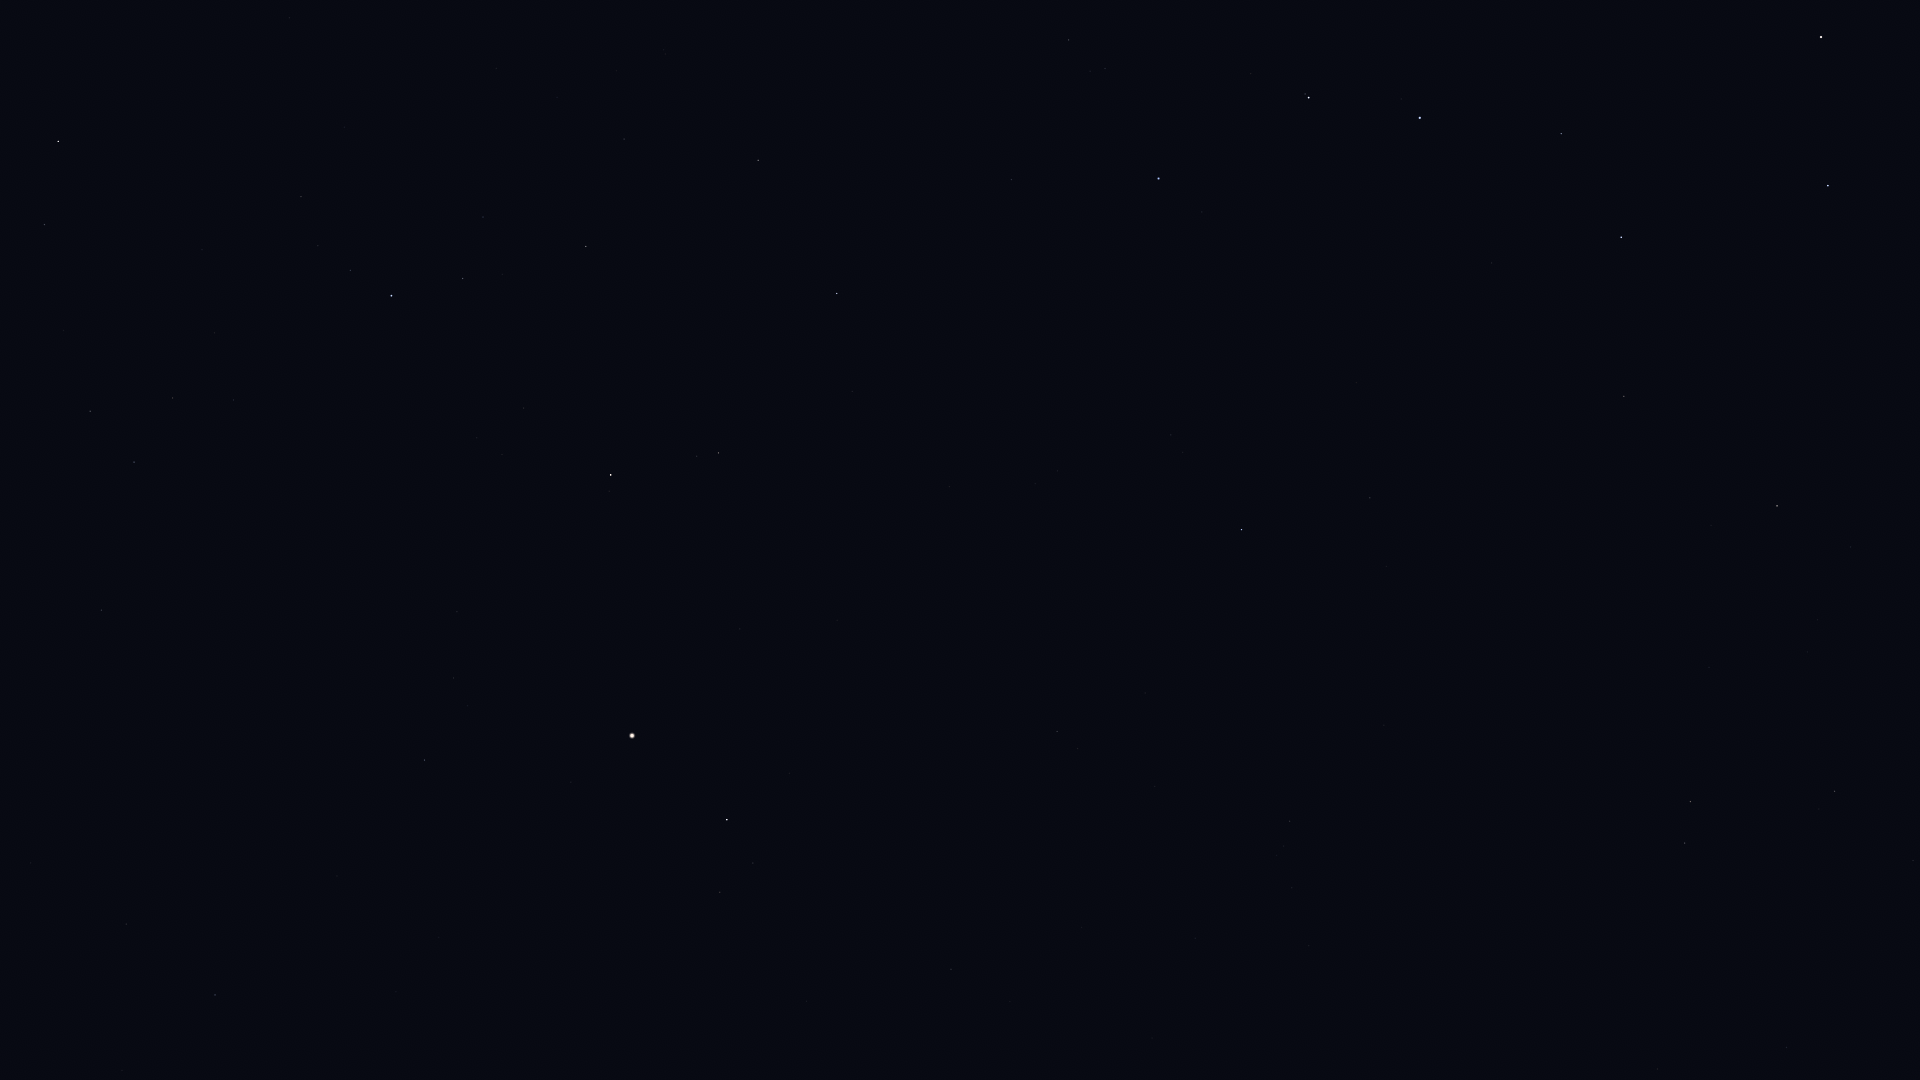

The data file committed next to this chart (first rows):
Star_ID, Name, X, Y
53229, Praecipua, 1835, 791
53721, Chalawan, 1818, 620
53910, Merak, 1828, 186
54061, Dubhe, 1821, 37
54539, HIP 54539, 1777, 506
55219, Alula Borealis, 1691, 802
57399, Taiyangshou, 1624, 396
57820, Aniara, 1649, 136
58001, Phecda, 1621, 237
59774, Megrez, 1561, 134
61317, Chara, 1370, 498
62223, La Superba, 1356, 383
62956, Alioth, 1420, 118
63125, Cor Caroli, 1242, 530
64241, Diadem, 951, 969
64394, HIP 64394, 1057, 732
65378, Mizar, 1309, 98
65477, Alcor, 1305, 94
66192, Liesma, 1261, 107
67301, Alkaid, 1159, 179
67459, HIP 67459, 720, 892
67927, Muphrid, 727, 820
69673, Arcturus, 632, 736
69732, Xuange, 1012, 180
71053, HIP 71053, 719, 453
71075, Seginus, 837, 294
71795, HIP 71795, 425, 760
72105, Izar, 611, 475
72220, HIP 72220, 215, 995
72339, Mönch, 174, 1039
72487, Merga, 898, 90
72845, Arcalís, 434, 622
73555, Nekkar, 758, 160
74961, Nikawiy, 722, 79
75411, Alkalurops, 624, 139
75695, Nusakan, 463, 279
76127, HIP 76127, 483, 217
76267, Alphecca, 392, 296
76952, HIP 76952, 350, 270
77450, Gudja, 173, 398
77512, HIP 77512, 318, 246
78159, HIP 78159, 301, 197
78493, HIP 78493, 345, 127
79043, Marsic, 64, 331
79219, Kamuy, 249, 144
80816, Kornephoros, 58, 141
